Run: headless pygame with SDL's dummy video driver; simulated clock (each Clock.tick advances the game by its frame time, no real sleeping); random seed 0; keys injected as events and as key.get_pressed() state; no mouse input.
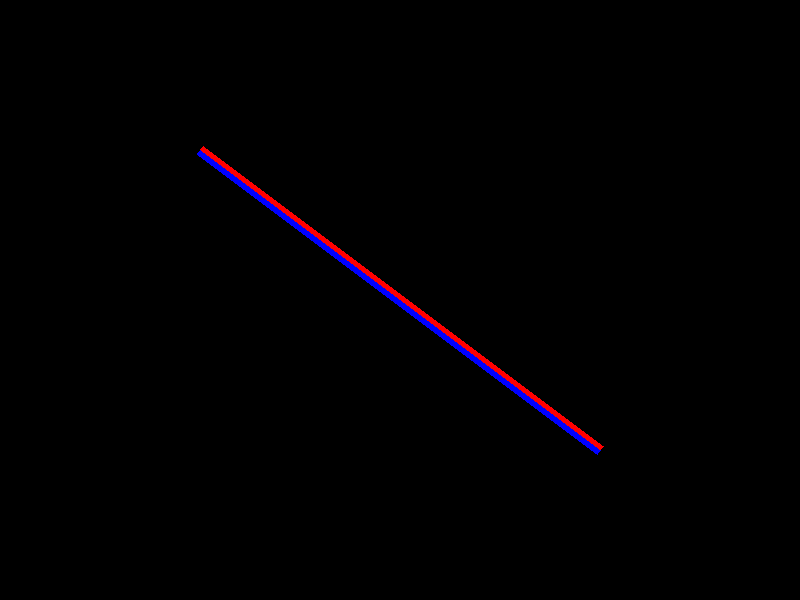
Frame 1 of 4 · flips 1–60 · no input
Frame 2 of 4 · flips 61–180 · tapped SPACE, RETURN · held RIGHT (→), D · screen unchanged from frame 1, image omitted
Frame 3 of 4 · flips 181–300 · held DOWN (↓), S · screen unchanged from frame 2, image omitted
Frame 4 of 4 · flips 301–420 · held LEFT (←), A, UP (↑), W · screen unchanged from frame 3, image omitted

The pygame program that drew these frames:

import pygame
import math

# Initialize Pygame
pygame.init()

# Screen settings
WIDTH, HEIGHT = 800, 600
screen = pygame.display.set_mode((WIDTH, HEIGHT))
pygame.display.set_caption("Two-Way Road with Directional Colors")

# Colors
BLACK = (0, 0, 0)
GRAY = (100, 100, 100)
RED = (255, 0, 0)
BLUE = (0, 0, 255)

# Define points
point1 = (200, 150)
point2 = (600, 450)
road_width = 10  # Width of the road (includes both lanes)

def draw_two_way_road(screen, p1, p2, road_width):
    # Calculate the angle between the two points
    dx, dy = p2[0] - p1[0], p2[1] - p1[1]
    angle = math.atan2(dy, dx)
    
    # Calculate offsets for the road lanes
    offset_x = math.sin(angle) * road_width / 2
    offset_y = -math.cos(angle) * road_width / 2
    
    # Calculate the coordinates of the four corners of the road
    p1_left = (p1[0] + offset_x, p1[1] + offset_y)
    p1_right = (p1[0] - offset_x, p1[1] - offset_y)
    p2_left = (p2[0] + offset_x, p2[1] + offset_y)
    p2_right = (p2[0] - offset_x, p2[1] - offset_y)
    
    # Draw the road as a filled polygon
    pygame.draw.polygon(screen, GRAY, [p1_left, p1_right, p2_right, p2_left])
    
    # Calculate midpoints for red and blue lanes
    mid_p1 = ((p1_left[0] + p1_right[0]) / 2, (p1_left[1] + p1_right[1]) / 2)
    mid_p2 = ((p2_left[0] + p2_right[0]) / 2, (p2_left[1] + p2_right[1]) / 2)
    
    # Draw red path from p1 to p2
    pygame.draw.polygon(screen, RED, [p1_left, mid_p1, mid_p2, p2_left])

    # Draw blue path from p2 to p1
    pygame.draw.polygon(screen, BLUE, [p2_right, mid_p2, mid_p1, p1_right])

# Main loop
running = True
while running:
    for event in pygame.event.get():
        if event.type == pygame.QUIT:
            running = False
    
    # Fill screen with black
    screen.fill(BLACK)
    
    # Draw the two-way road
    draw_two_way_road(screen, point1, point2, road_width)
    
    # Update the display
    pygame.display.flip()

pygame.quit()
